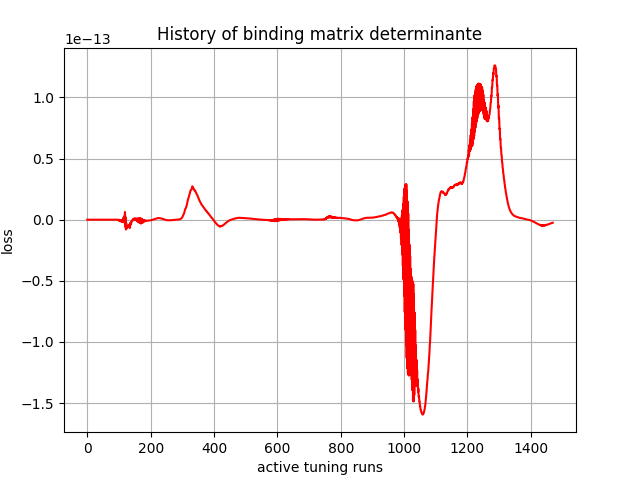

The table this chart was drawn from, first rows:
, 0
0, -0.0
1, -1.0985187e-37
2, -2.3669778e-31
3, 3.4728528e-28
4, -1.9821956e-27
5, -3.642702e-27
6, 3.8810308e-26
7, -1.116096e-24
8, -4.2179145e-25
9, -4.472966e-24
10, 2.7156357e-23
11, -4.5228735e-22
12, -3.4155653e-22
13, -2.2279692e-21
14, -1.0698765e-21
15, -3.578982e-21
16, -3.2836623e-21
17, -3.886386e-21
18, -6.0794766e-21
19, -3.90224e-21
20, -7.249425e-21
21, -3.5129904e-21
22, -7.549495e-21
23, -2.848065e-21
24, -6.544314e-21
25, -1.6788203e-21
26, -4.9149683e-21
27, -5.7554504e-22
28, -3.4659385e-21
29, 6.5719707e-22
30, -1.9163588e-21
31, 1.9847137e-21
32, -1.7805716e-23
33, 3.5337168e-21
34, 2.0337189e-21
35, 5.2029584e-21
36, 4.258346e-21
37, 7.44262e-21
38, 6.917621e-21
39, 9.37103e-21
40, 9.7138735e-21
41, 1.2262155e-20
42, 1.31035894e-20
43, 1.6398072e-20
44, 1.8106596e-20
45, 2.1754036e-20
46, 2.4675465e-20
47, 2.893239e-20
48, 3.390601e-20
49, 3.9809744e-20
50, 4.617197e-20
51, 5.052783e-20
52, 5.884555e-20
53, 6.4591826e-20
54, 7.365995e-20
55, 8.609859e-20
56, 9.858174e-20
57, 1.1482062e-19
58, 1.3886075e-19
59, 1.6308244e-19
... 1,410 more rows
